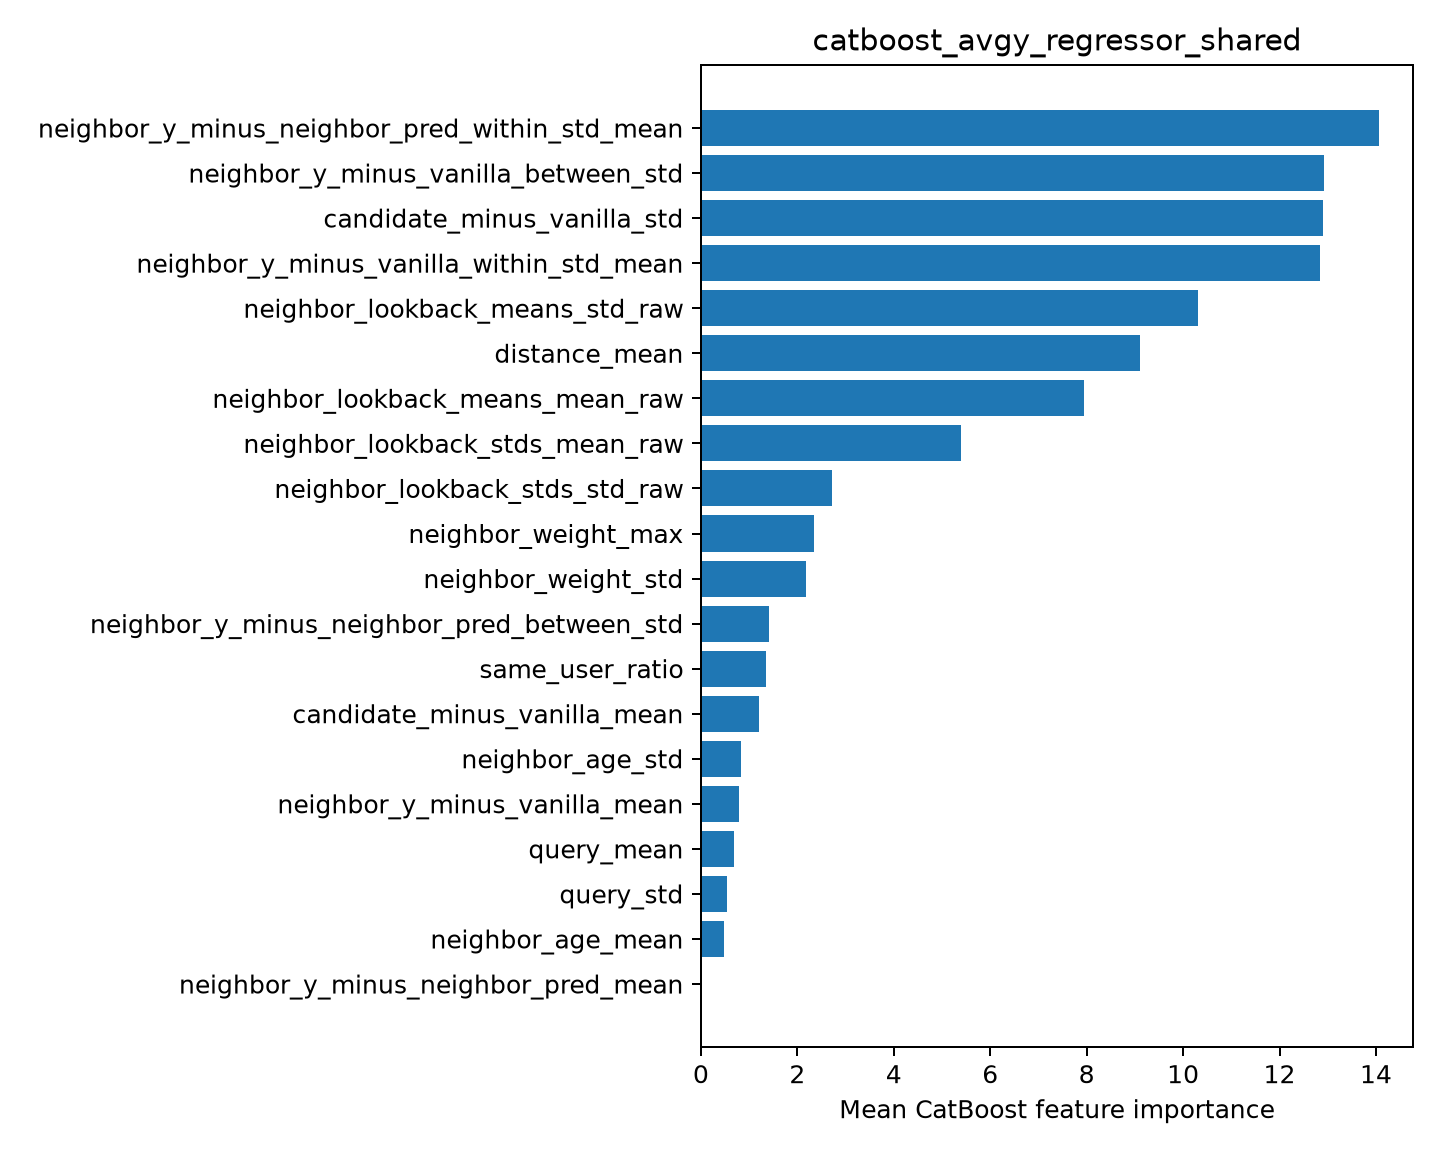

Data behind this chart, as committed beside it:
feature, importance
neighbor_y_minus_neighbor_pred_within_st…, 14.06
neighbor_y_minus_vanilla_between_std, 12.93
candidate_minus_vanilla_std, 12.91
neighbor_y_minus_vanilla_within_std_mean, 12.84
neighbor_lookback_means_std_raw, 10.31
distance_mean, 9.104
neighbor_lookback_means_mean_raw, 7.951
neighbor_lookback_stds_mean_raw, 5.389
neighbor_lookback_stds_std_raw, 2.715
neighbor_weight_max, 2.336
neighbor_weight_std, 2.172
neighbor_y_minus_neighbor_pred_between_s…, 1.416
same_user_ratio, 1.349
candidate_minus_vanilla_mean, 1.195
neighbor_age_std, 0.822
neighbor_y_minus_vanilla_mean, 0.7865
query_mean, 0.6908
query_std, 0.5449
neighbor_age_mean, 0.4782
neighbor_y_minus_neighbor_pred_mean, 0.0
